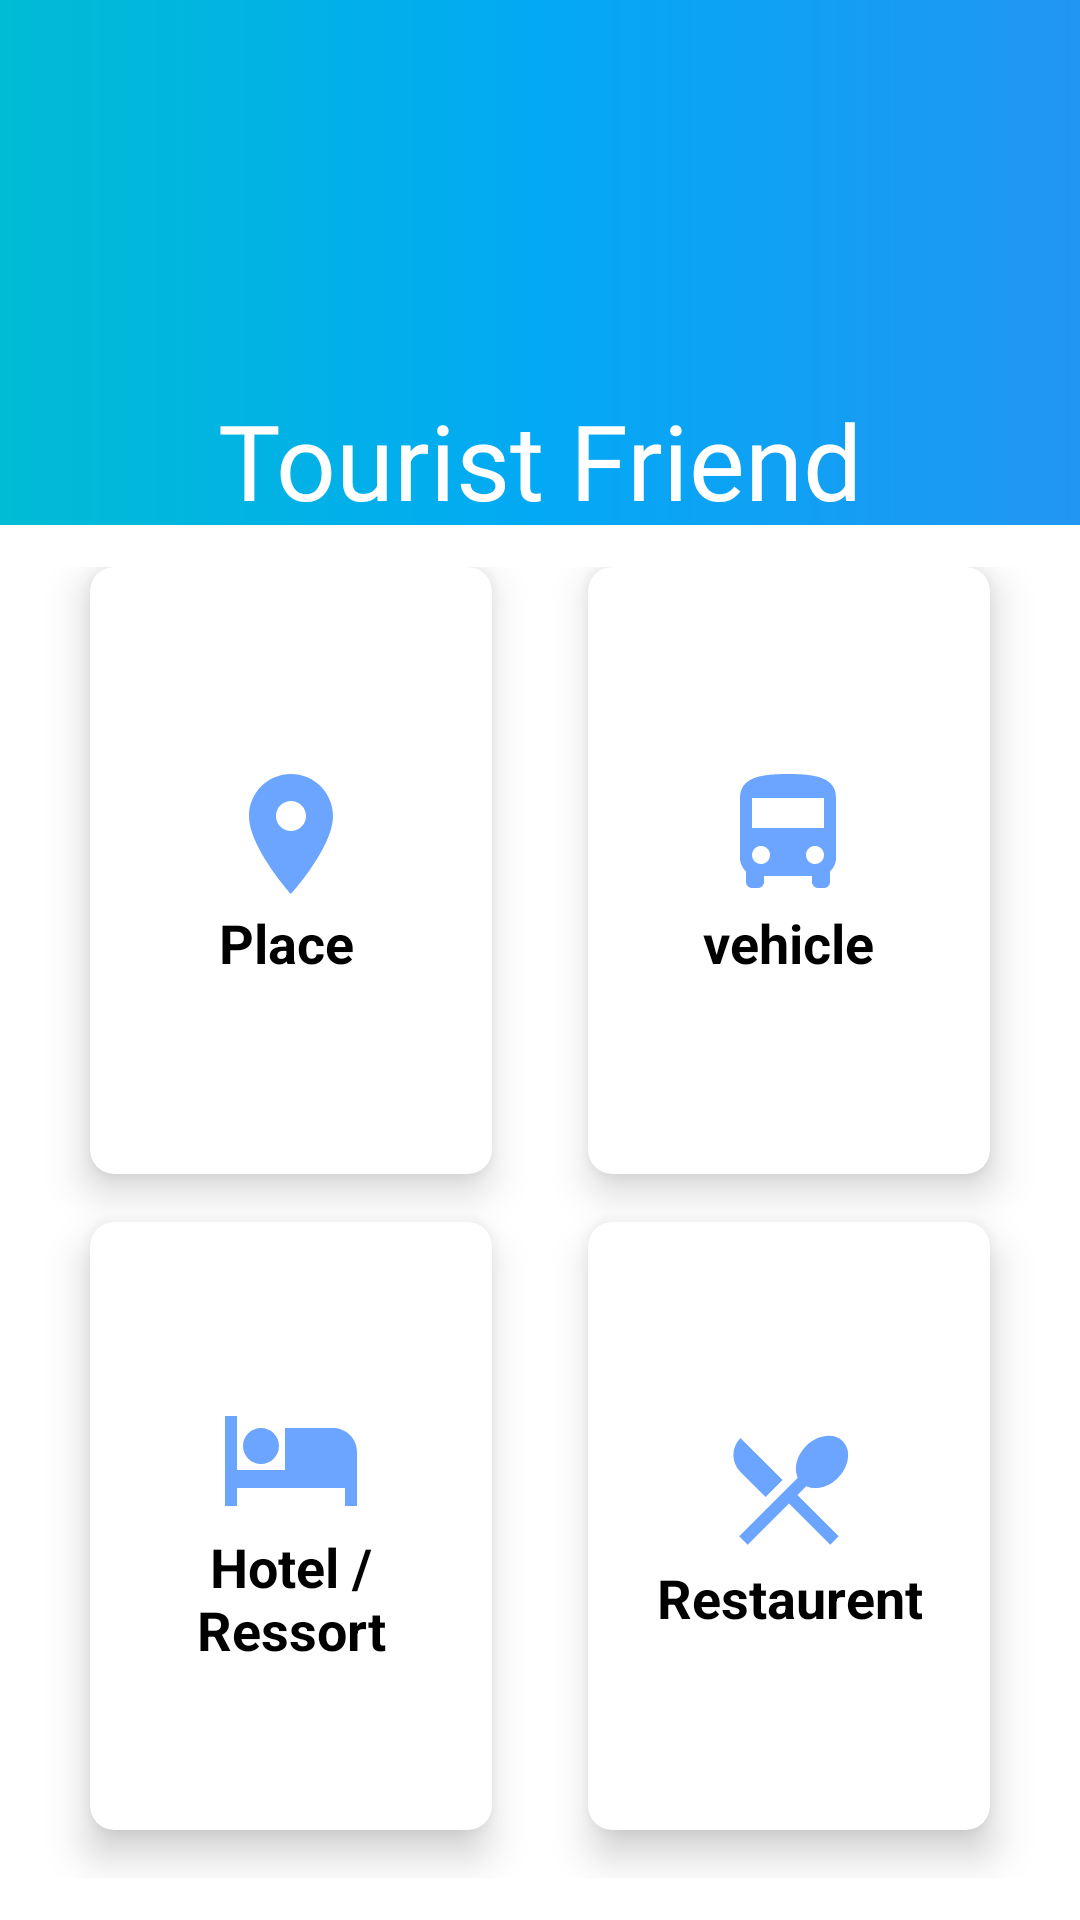

Produce the Android XML layout that renders to this screen, including the resource entries it uses.
<!-- AndroidManifest.xml: application theme Theme.TouristFriend -->
<!-- res/layout/activity_settings.xml -->
<?xml version="1.0" encoding="utf-8"?>
<RelativeLayout xmlns:android="http://schemas.android.com/apk/res/android"
    xmlns:app="http://schemas.android.com/apk/res-auto"
    xmlns:tools="http://schemas.android.com/tools"
    android:layout_width="match_parent"
    android:layout_height="match_parent"
    android:orientation="vertical"
    tools:context=".SettingsActivity">

    <LinearLayout
        android:orientation="vertical"
        android:background="@drawable/bg"
        android:weightSum="10"
        android:layout_width="match_parent"
        android:layout_height="match_parent">

        <RelativeLayout
            android:layout_width="match_parent"
            android:layout_height="59dp"
            android:layout_weight="2"
            android:background="@drawable/gradient">

            <ImageView
                android:id="@+id/imageViewId"
                android:layout_width="120dp"
                android:layout_height="150dp"
                android:layout_marginTop="0dp"
                app:srcCompat="@drawable/logo"
                android:layout_alignParentTop="true"
                android:layout_centerHorizontal="true" />

            <TextView
                android:id="@+id/textGrid"
                android:layout_width="wrap_content"
                android:layout_height="wrap_content"
                android:layout_centerHorizontal="true"
                android:layout_marginTop="130dp"
                android:fontFamily="@font/roboto_bolditalic"
                android:text="Tourist Friend"
                android:textColor="@android:color/white"
                android:textSize="35sp" />

        </RelativeLayout>

        <GridLayout
            android:id="@+id/home_grid"
            android:columnCount="2"
            android:rowCount="4"
            android:alignmentMode="alignMargins"
            android:columnOrderPreserved="false"
            android:layout_weight="8"
            android:layout_width="match_parent"
            android:layout_height="0dp"
            android:padding="14dp">

            
            <androidx.cardview.widget.CardView
                android:id="@+id/placeCardViewId"
                android:layout_width="0dp"
                android:layout_height="0dp"
                android:layout_columnWeight="1"
                android:layout_rowWeight="1"
                android:layout_marginBottom="16dp"
                android:layout_marginLeft="16dp"
                android:layout_marginRight="16dp"
                app:cardElevation="8dp"
                app:cardCornerRadius="8dp"
                >

                <LinearLayout
                    android:layout_gravity="center_horizontal|center_vertical"
                    android:layout_margin="16dp"
                    android:orientation="vertical"
                    android:layout_width="wrap_content"
                    android:layout_height="wrap_content">

                    <ImageView
                        android:src="@drawable/ic_baseline_place_24"
                        android:layout_gravity="center_horizontal"
                        android:layout_width="wrap_content"
                        android:layout_height="wrap_content" />

                    <TextView
                        android:text="Place"
                        android:textAlignment="center"
                        android:textColor="@android:color/black"
                        android:textSize="18sp"
                        android:textStyle="bold"
                        android:layout_width="wrap_content"
                        android:layout_height="wrap_content" />

                </LinearLayout>

            </androidx.cardview.widget.CardView>

            
            <androidx.cardview.widget.CardView
                android:id="@+id/settingsCardViewId"
                android:layout_width="0dp"
                android:layout_height="0dp"
                android:layout_columnWeight="1"
                android:layout_rowWeight="1"
                android:layout_marginBottom="16dp"
                android:layout_marginLeft="16dp"
                android:layout_marginRight="16dp"
                app:cardElevation="8dp"
                app:cardCornerRadius="8dp"
                >

                <LinearLayout
                    android:layout_gravity="center_horizontal|center_vertical"
                    android:layout_margin="16dp"
                    android:orientation="vertical"
                    android:layout_width="wrap_content"
                    android:layout_height="wrap_content">

                    <ImageView
                        android:src="@drawable/ic_baseline_directions_bus_24"
                        android:layout_gravity="center_horizontal"
                        android:layout_width="wrap_content"
                        android:layout_height="wrap_content" />

                    <TextView
                        android:text="vehicle"
                        android:textAlignment="center"
                        android:textColor="@android:color/black"
                        android:textSize="18sp"
                        android:textStyle="bold"
                        android:layout_width="wrap_content"
                        android:layout_height="wrap_content" />

                </LinearLayout>

            </androidx.cardview.widget.CardView>

            

            


            

            
            <androidx.cardview.widget.CardView
                android:layout_width="0dp"
                android:layout_height="0dp"
                android:layout_columnWeight="1"
                android:layout_rowWeight="1"
                android:layout_marginBottom="16dp"
                android:layout_marginLeft="16dp"
                android:layout_marginRight="16dp"
                app:cardElevation="8dp"
                app:cardCornerRadius="8dp"
                >

                <LinearLayout
                    android:layout_gravity="center_horizontal|center_vertical"
                    android:layout_margin="16dp"
                    android:orientation="vertical"
                    android:layout_width="wrap_content"
                    android:layout_height="wrap_content">

                    <ImageView
                        android:src="@drawable/ic_baseline_hotel_24"
                        android:layout_gravity="center_horizontal"
                        android:layout_width="wrap_content"
                        android:layout_height="wrap_content" />

                    <TextView
                        android:text="Hotel / Ressort"
                        android:textAlignment="center"
                        android:textColor="@android:color/black"
                        android:textSize="18sp"
                        android:textStyle="bold"
                        android:layout_width="wrap_content"
                        android:layout_height="wrap_content" />

                </LinearLayout>

            </androidx.cardview.widget.CardView>

            
            <androidx.cardview.widget.CardView
                android:layout_width="0dp"
                android:layout_height="0dp"
                android:layout_columnWeight="1"
                android:layout_rowWeight="1"
                android:layout_marginBottom="16dp"
                android:layout_marginLeft="16dp"
                android:layout_marginRight="16dp"
                app:cardElevation="8dp"
                app:cardCornerRadius="8dp"
                >

                <LinearLayout
                    android:layout_gravity="center_horizontal|center_vertical"
                    android:layout_margin="16dp"
                    android:orientation="vertical"
                    android:layout_width="wrap_content"
                    android:layout_height="wrap_content">

                    <ImageView
                        android:src="@drawable/ic_baseline_restaurant_menu_24"
                        android:layout_gravity="center_horizontal"
                        android:layout_width="wrap_content"
                        android:layout_height="wrap_content" />

                    <TextView
                        android:layout_width="wrap_content"
                        android:layout_height="wrap_content"
                        android:text="Restaurent"
                        android:textAlignment="center"
                        android:textColor="@android:color/black"
                        android:textSize="18sp"
                        android:textStyle="bold" />

                </LinearLayout>

            </androidx.cardview.widget.CardView>

            

        </GridLayout>

    </LinearLayout>

</RelativeLayout>
<!-- resources referenced by this layout -->
<resources>
  <!-- drawable gradient (drawable) -->
  <?xml version="1.0" encoding="utf-8"?>
  <shape xmlns:android="http://schemas.android.com/apk/res/android"
      android:shape="rectangle">
      <gradient
          android:startColor="#00BCD4"
          android:centerColor="#03A9F4"
          android:endColor="#2196F3"
          android:angle="0"/>
      <corners
          android:radius="0dp"/>
  </shape>
  <!-- drawable ic_baseline_directions_bus_24 (drawable) -->
  <vector android:height="48dp" android:tint="#6CA5FF"
      android:viewportHeight="24" android:viewportWidth="24"
      android:width="48dp" xmlns:android="http://schemas.android.com/apk/res/android">
      <path android:fillColor="@android:color/white" android:pathData="M4,16c0,0.88 0.39,1.67 1,2.22L5,20c0,0.55 0.45,1 1,1h1c0.55,0 1,-0.45 1,-1v-1h8v1c0,0.55 0.45,1 1,1h1c0.55,0 1,-0.45 1,-1v-1.78c0.61,-0.55 1,-1.34 1,-2.22L20,6c0,-3.5 -3.58,-4 -8,-4s-8,0.5 -8,4v10zM7.5,17c-0.83,0 -1.5,-0.67 -1.5,-1.5S6.67,14 7.5,14s1.5,0.67 1.5,1.5S8.33,17 7.5,17zM16.5,17c-0.83,0 -1.5,-0.67 -1.5,-1.5s0.67,-1.5 1.5,-1.5 1.5,0.67 1.5,1.5 -0.67,1.5 -1.5,1.5zM18,11L6,11L6,6h12v5z"/>
  </vector>
  <!-- drawable ic_baseline_hotel_24 (drawable) -->
  <vector android:height="48dp" android:tint="#6CA5FF"
      android:viewportHeight="24" android:viewportWidth="24"
      android:width="48dp" xmlns:android="http://schemas.android.com/apk/res/android">
      <path android:fillColor="@android:color/white" android:pathData="M7,13c1.66,0 3,-1.34 3,-3S8.66,7 7,7s-3,1.34 -3,3 1.34,3 3,3zM19,7h-8v7L3,14L3,5L1,5v15h2v-3h18v3h2v-9c0,-2.21 -1.79,-4 -4,-4z"/>
  </vector>
  <!-- drawable ic_baseline_place_24 (drawable) -->
  <vector android:height="48dp" android:tint="#6CA5FF"
      android:viewportHeight="24" android:viewportWidth="24"
      android:width="48dp" xmlns:android="http://schemas.android.com/apk/res/android">
      <path android:fillColor="@android:color/white" android:pathData="M12,2C8.13,2 5,5.13 5,9c0,5.25 7,13 7,13s7,-7.75 7,-13c0,-3.87 -3.13,-7 -7,-7zM12,11.5c-1.38,0 -2.5,-1.12 -2.5,-2.5s1.12,-2.5 2.5,-2.5 2.5,1.12 2.5,2.5 -1.12,2.5 -2.5,2.5z"/>
  </vector>
  <!-- drawable ic_baseline_restaurant_menu_24 (drawable) -->
  <vector android:height="48dp" android:tint="#6CA5FF"
      android:viewportHeight="24" android:viewportWidth="24"
      android:width="48dp" xmlns:android="http://schemas.android.com/apk/res/android">
      <path android:fillColor="@android:color/white" android:pathData="M8.1,13.34l2.83,-2.83L3.91,3.5c-1.56,1.56 -1.56,4.09 0,5.66l4.19,4.18zM14.88,11.53c1.53,0.71 3.68,0.21 5.27,-1.38 1.91,-1.91 2.28,-4.65 0.81,-6.12 -1.46,-1.46 -4.2,-1.1 -6.12,0.81 -1.59,1.59 -2.09,3.74 -1.38,5.27L3.7,19.87l1.41,1.41L12,14.41l6.88,6.88 1.41,-1.41L13.41,13l1.47,-1.47z"/>
  </vector>
  <style name="Theme.TouristFriend" parent="Theme.MaterialComponents.DayNight.DarkActionBar">
          
          <item name="colorPrimary">@color/purple_500</item>
          <item name="colorPrimaryVariant">@color/purple_700</item>
          <item name="colorOnPrimary">@color/white</item>
          
          <item name="colorSecondary">@color/teal_200</item>
          <item name="colorSecondaryVariant">@color/teal_700</item>
          <item name="colorOnSecondary">@color/black</item>
          
          <item name="android:statusBarColor" tools:targetApi="l">?attr/colorPrimaryVariant</item>
          
      </style>
  <!-- not gathered from this repository: default colours our renderer supplied (Android Studio template values) -->
  <color name="purple_500">#FF6200EE</color>
  <color name="purple_700">#FF3700B3</color>
  <color name="teal_200">#FF03DAC5</color>
  <color name="teal_700">#FF018786</color>
  <color name="black">#FF000000</color>
  <color name="white">#FFFFFFFF</color>
</resources>
